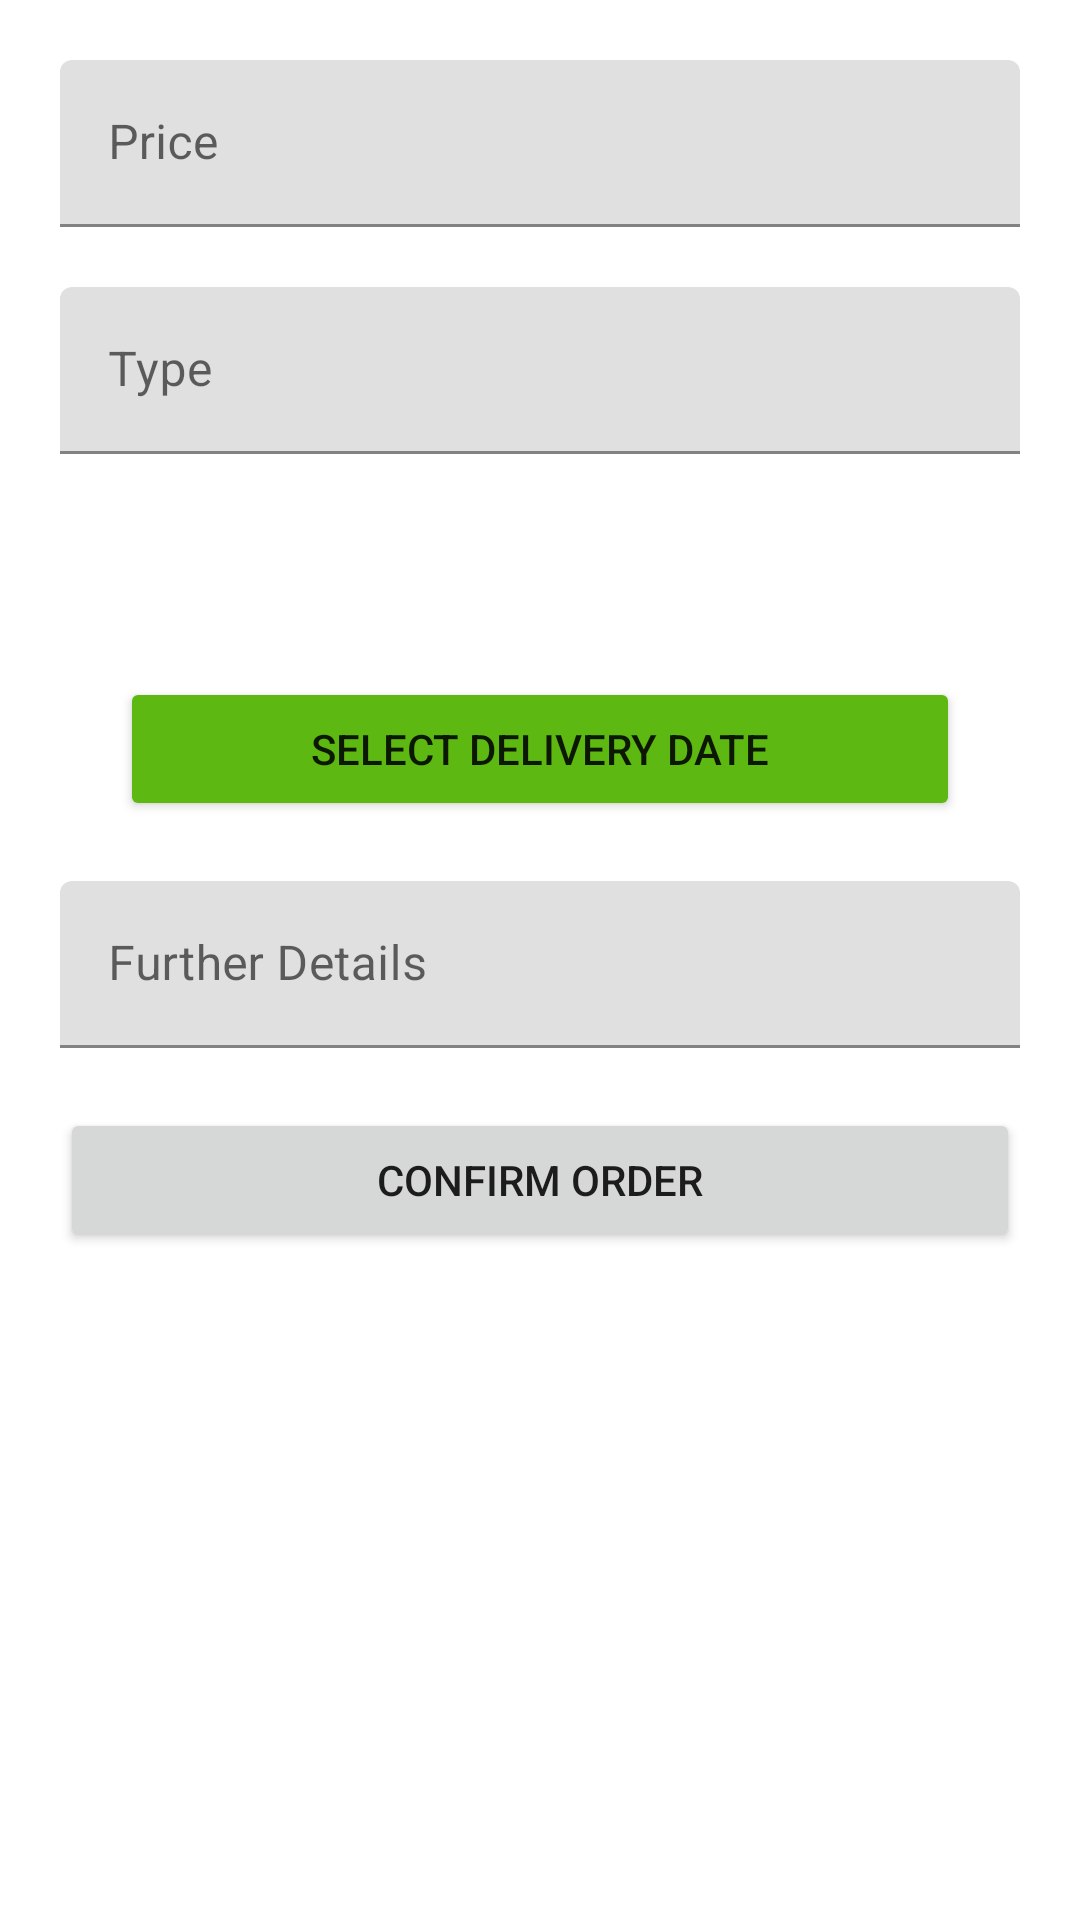

Reconstruct the res/layout file that produces this screen, plus the resources it refers to.
<!-- AndroidManifest.xml: application theme Theme.TailorsApp -->
<!-- res/layout/activity_order_final_confirmation.xml -->
<?xml version="1.0" encoding="utf-8"?>
<LinearLayout xmlns:android="http://schemas.android.com/apk/res/android"
    xmlns:app="http://schemas.android.com/apk/res-auto"
    xmlns:tools="http://schemas.android.com/tools"
    android:layout_width="match_parent"
    android:layout_height="match_parent"
    android:orientation="vertical"
    tools:context=".AddOrder.OrderFinalConfirmation">

    <com.google.android.material.textfield.TextInputLayout
        android:layout_width="match_parent"
        android:layout_height="wrap_content"
        android:layout_marginStart="20dp"

        android:layout_marginLeft="20dp"
        android:layout_marginTop="20dp"
        android:layout_marginEnd="20dp"
        android:layout_marginRight="20dp"
        android:hint="Price"
        app:startIconDrawable="@drawable/ic_baseline_monetization_on_24">

        <com.google.android.material.textfield.TextInputEditText
            android:id="@+id/priceET"
            android:layout_width="match_parent"
            android:layout_height="wrap_content"
            android:inputType="number"
            android:lines="1"
            android:maxLines="1" />

    </com.google.android.material.textfield.TextInputLayout>

    <com.google.android.material.textfield.TextInputLayout
        android:layout_width="match_parent"
        android:layout_height="wrap_content"
        android:layout_marginStart="20dp"

        android:layout_marginLeft="20dp"
        android:layout_marginTop="20dp"
        android:layout_marginEnd="20dp"
        android:layout_marginRight="20dp"
        android:hint="Type"
        app:startIconDrawable="@drawable/ic_name_icon">

        <com.google.android.material.textfield.TextInputEditText
            android:id="@+id/typeET"
            android:layout_width="match_parent"
            android:layout_height="wrap_content"
            android:inputType="text"
            android:lines="1"
            android:maxLines="1" />

    </com.google.android.material.textfield.TextInputLayout>

    <TextView
        android:id="@+id/deliveryDateTV"
        android:layout_width="wrap_content"
        android:layout_height="wrap_content"
        android:layout_gravity="center"
        android:layout_margin="20dp"
        android:textColor="#914747"
        android:textSize="18sp" />

    <Button
        android:id="@+id/btnTimePicker"
        android:layout_width="match_parent"
        android:layout_height="wrap_content"
        android:layout_marginStart="40dp"
        android:layout_marginLeft="40dp"
        android:layout_marginTop="10dp"
        android:layout_marginEnd="40dp"
        android:layout_marginRight="40dp"
        android:text="Select Delivery Date"
        app:backgroundTint="#5DB811"
        app:icon="@drawable/ic_baseline_date_range_24" />

    <com.google.android.material.textfield.TextInputLayout
        android:layout_width="match_parent"
        android:layout_height="wrap_content"
        android:layout_marginStart="20dp"

        android:layout_marginLeft="20dp"
        android:layout_marginTop="20dp"
        android:layout_marginEnd="20dp"
        android:layout_marginRight="20dp"
        android:hint="Further Details"
        app:startIconDrawable="@drawable/ic_baseline_monetization_on_24">

        <com.google.android.material.textfield.TextInputEditText
            android:id="@+id/futherDetailsTV"
            android:layout_width="match_parent"
            android:layout_height="wrap_content"
            android:inputType="text" />

    </com.google.android.material.textfield.TextInputLayout>

    <Button
        android:id="@+id/btnConfirmOrder"
        android:layout_width="match_parent"
        android:layout_height="wrap_content"
        android:layout_margin="20dp"
        android:text="Confirm Order" />

</LinearLayout>
<!-- resources referenced by this layout -->
<resources>
  <style name="Theme.TailorsApp" parent="Theme.MaterialComponents.DayNight.NoActionBar">
          
          <item name="colorPrimary">#DD1818</item>
          <item name="colorPrimaryVariant">#9E9D9A</item>
          <item name="colorOnPrimary">@color/white</item>
          
          <item name="colorSecondary">@color/teal_200</item>
          <item name="colorSecondaryVariant">@color/teal_700</item>
          <item name="colorOnSecondary">@color/black</item>
          
          <item name="android:statusBarColor" tools:targetApi="l">?attr/colorPrimaryVariant</item>
          
      </style>
  <!-- not gathered from this repository: default colours our renderer supplied (Android Studio template values) -->
  <color name="teal_200">#FF03DAC5</color>
  <color name="teal_700">#FF018786</color>
  <color name="black">#FF000000</color>
  <color name="white">#FFFFFFFF</color>
</resources>
